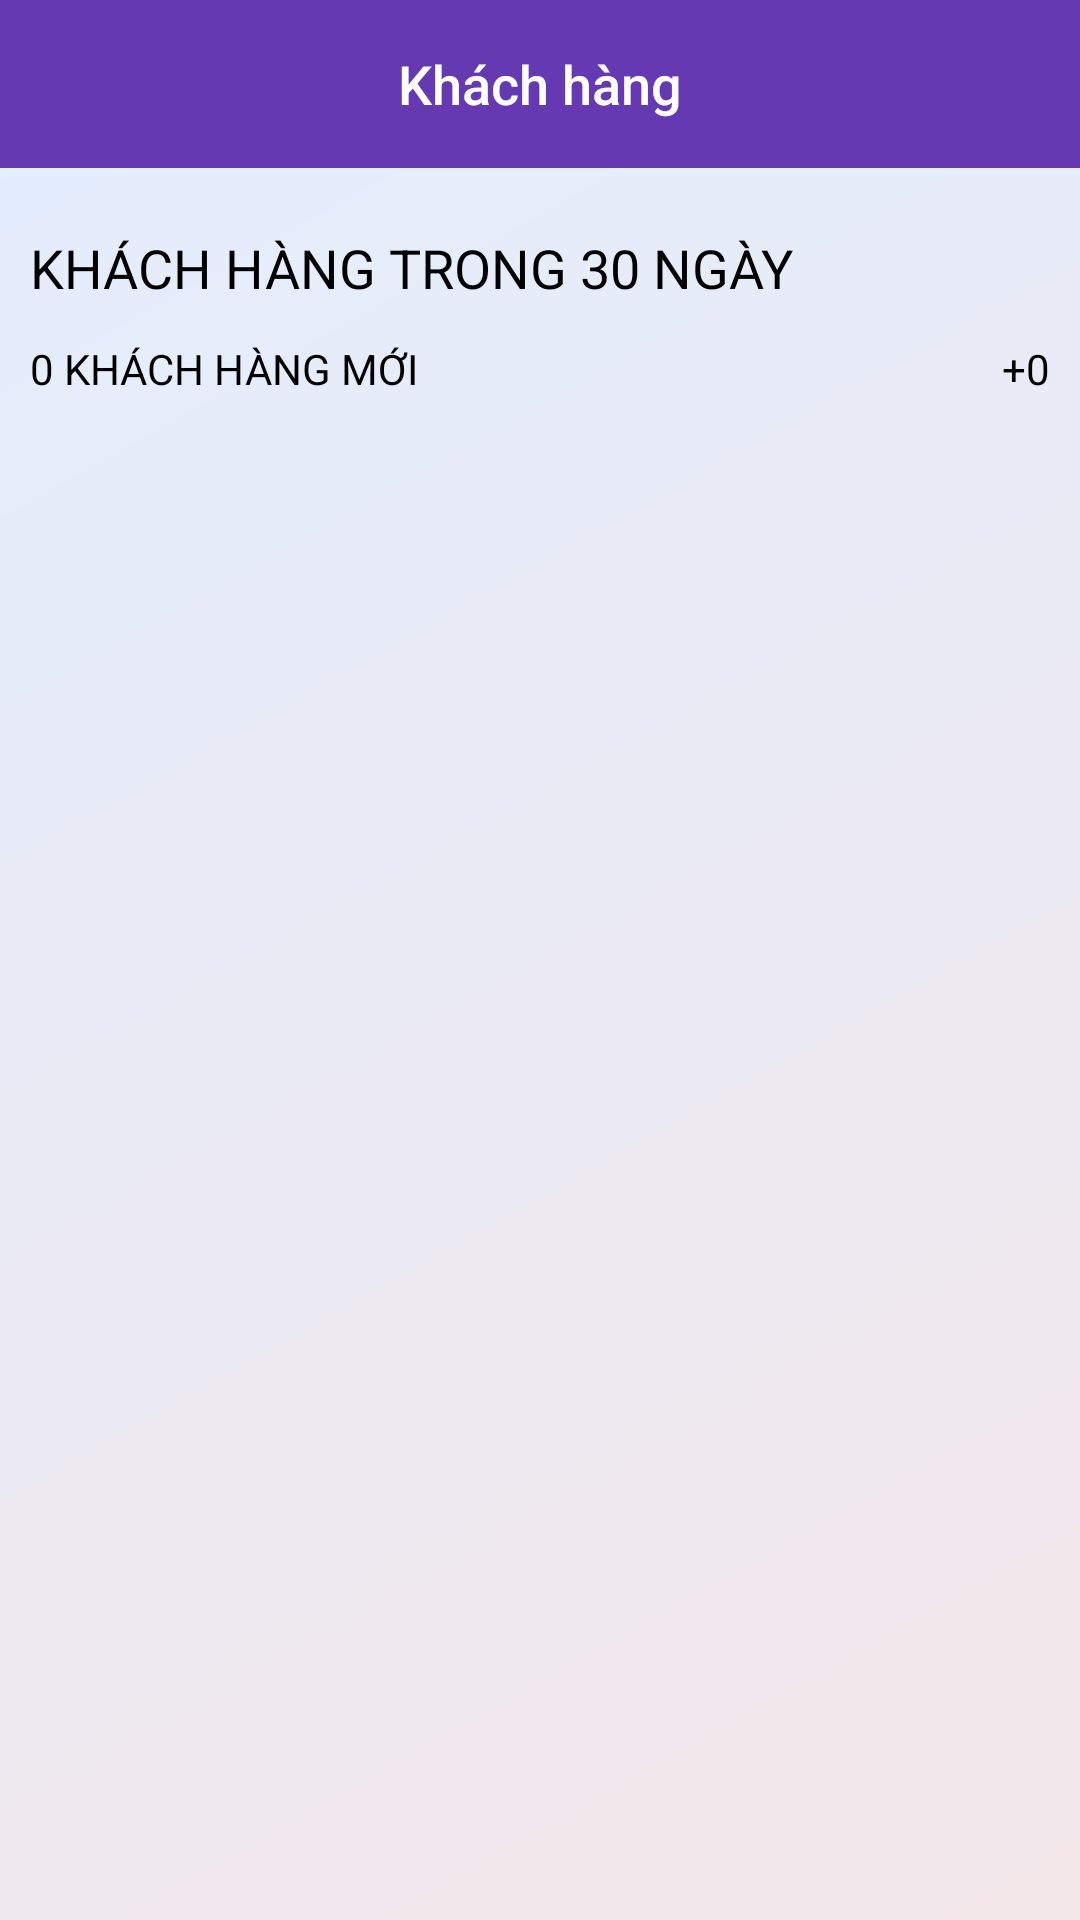

Here is an Android app screen rendered from its layout file. Give the layout XML and the strings, colors and styles it references.
<!-- AndroidManifest.xml: activity theme AppThemeNoActionBar -->
<!-- res/layout/fragment_client.xml -->
<FrameLayout xmlns:android="http://schemas.android.com/apk/res/android"
    xmlns:tools="http://schemas.android.com/tools"
    android:layout_width="match_parent"
    android:layout_height="match_parent"
    xmlns:app="http://schemas.android.com/apk/res-auto"
    tools:context="com.example.baobang.threebird.view.fragments.ClientFragment"
    android:background="@drawable/background_color_gradient"
    android:id="@+id/layoutRoot">

    <android.support.v7.widget.Toolbar
        android:id="@+id/toolBarClient"
        android:layout_width="match_parent"
        android:layout_height="wrap_content"
        android:layout_margin="0dp"
        android:padding="0dp"
        app:titleTextColor="@color/colorPrimary"
        android:background="@color/colorPrimary"
        app:title="">
        <TextView
            android:layout_width="wrap_content"
            android:layout_height="wrap_content"
            android:text="@string/title_client"
            android:textSize="@dimen/text_size_title"
            style="@style/TextAppearance.AppCompat.Widget.ActionBar.Title.Inverse"
            android:layout_gravity="center"/>
    </android.support.v7.widget.Toolbar>
    <LinearLayout
        android:layout_marginTop="55dp"
        android:layout_width="match_parent"
        android:layout_height="wrap_content"
        android:orientation="vertical"
        android:padding="10dp"
        >
        <TextView
            android:layout_width="match_parent"
            android:layout_height="wrap_content"
            android:text="Khách hàng trong 30 ngày"
            android:textAllCaps="true"
            android:textColor="@color/bold_word"
            android:textSize="@dimen/text_size_title"
            android:paddingTop="@dimen/padding"
            android:paddingBottom="@dimen/padding"/>
        <LinearLayout
            android:orientation="horizontal"
            android:layout_width="match_parent"
            android:layout_height="wrap_content"
            >
            <TextView
                android:layout_width="wrap_content"
                android:layout_height="wrap_content"
                android:text="0 Khách hàng mới"
                android:textColor="@color/bold_word"
                android:textAllCaps="true"/>
            <TextView
                android:layout_width="match_parent"
                android:layout_height="wrap_content"
                android:text="+0"
                android:textColor="@color/bold_word"
                android:textAllCaps="true"
                android:textAlignment="textEnd"
                />
        </LinearLayout>

    </LinearLayout>
    <android.support.v7.widget.RecyclerView
        android:id="@+id/rcClients"
        android:layout_marginTop="140dp"
        android:layout_width="match_parent"
        android:layout_height="wrap_content"
        android:layout_marginRight="@dimen/margin_vertical"
        android:layout_marginLeft="@dimen/margin_vertical"
        android:layout_marginBottom="@dimen/margin"
        />

</FrameLayout>
<!-- resources referenced by this layout -->
<resources>
  <color name="bold_word">#000</color>
  <color name="colorPrimary">#6439b1</color>
  <dimen name="margin">20dp</dimen>
  <dimen name="margin_vertical">8dp</dimen>
  <dimen name="padding">12dp</dimen>
  <dimen name="text_size_title">18sp</dimen>
  <!-- drawable background_color_gradient (drawable) -->
  <?xml version="1.0" encoding="utf-8"?>
  <shape xmlns:android="http://schemas.android.com/apk/res/android">
      <gradient
          android:startColor="#f3e7e9"
          android:endColor="#e3eeff"
          android:angle="135"/>
      
          
          
          
          
      <corners android:radius="0dp"/>
  
  
  </shape>
  <string name="title_client">Khách hàng</string>
  <style name="AppThemeNoActionBar" parent="Theme.AppCompat.Light.NoActionBar">
          <item name="android:windowActionBar">false</item>
          <item name="android:windowNoTitle">true</item>
          <item name="colorPrimary">@color/colorPrimary</item>
          <item name="colorPrimaryDark">@color/colorPrimaryDark</item>
          <item name="colorAccent">@color/colorAccent</item>
      </style>
  <color name="colorPrimaryDark">#6538b0</color>
  <color name="colorAccent">#f58d6f</color>
</resources>
